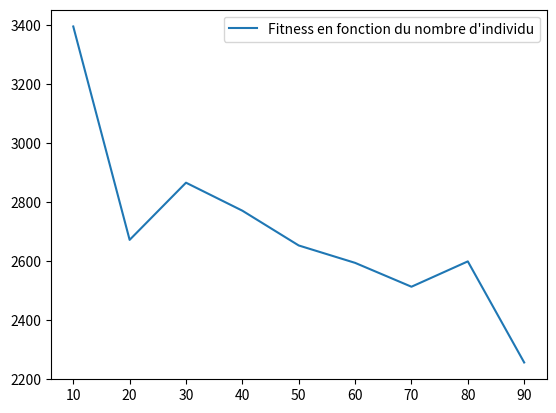

This chart was generated by the following Python code:
import numpy as np
import random
import matplotlib.pyplot as plt

#   PARAMETERS ###############################################
V = 100
MAX_ITER = 100
NB_COLIS = 50


#   TRAFFIC ##################################################
MATIN = [1.7, 2.2]
MIDI = [0.8, 1.2]
APRES_MIDI = [1.25, 1.7]
NUIT = [0.6, 1]

# CALCUL DU NOMBRE DE CAMIONS ################################
VOLUME_COLIS = [1, 3, 5, 8]
CAPACITE_CAMION = 50

def TableauColis(nb_colis):
  tableau = {}
  tableau[0] = random.randint(0, int(nb_colis/2))
  tableau[1] = random.randint(0, int(nb_colis-tableau[0]))
  tableau[2] = random.randint(0, int(nb_colis-(tableau[0]+tableau[1])))
  tableau[3] = nb_colis-(tableau[0]+tableau[1]+tableau[2])
  return tableau

def sub_nombreCamion(tab_colis, i, capacite):
    for _ in range(tab_colis[i]):
        if capacite + VOLUME_COLIS[i] < CAPACITE_CAMION and tab_colis[i] > 0:
            capacite += VOLUME_COLIS[i]
            tab_colis[i] -= 1
        elif i > 0:
            for j in range(i-1, -1, -1):
                for _ in range(tab_colis[j]):
                    if capacite + VOLUME_COLIS[j] < CAPACITE_CAMION and tab_colis[j] > 0:
                        capacite += VOLUME_COLIS[j]
                        tab_colis[j] -= 1

    for j in range(i-1, -1, -1):
                for _ in range(tab_colis[j]):
                    if capacite + VOLUME_COLIS[j] < CAPACITE_CAMION and tab_colis[j] > 0:
                        capacite += VOLUME_COLIS[j]
                        tab_colis[j] -= 1

    return capacite

def NombreCamion(tableau_colis):
    tab_colis = tableau_colis.copy()
    nb_camion = 1
    capacite = 0
    listeCapacite = []
    
    while any(x != 0 for x in tab_colis.values()):

        i = 3
        capacite = sub_nombreCamion(tab_colis, i, capacite)
        
        listeCapacite.append(capacite)
        capacite = 0
        nb_camion += 1
        i = 3
                
    listeCapacite.append(capacite)
    # print(tab_colis)
    # print(listeCapacite)
    return nb_camion

tableau_colis = TableauColis(NB_COLIS)
k = NombreCamion(tableau_colis)
# print('Nombre camion : ', k)

#   MATRICE DES POIDS ########################################
def matrice_poids(v, periode):
  arr = np.empty((v, v), dtype='int32')
  for i in range(0,v):
    for j in range(0,v):
      if j != i:
        arr[i][j] = round(random.randint(1, 100) * random.uniform(periode[0], periode[1]))
      else:
        arr[i][j] = 0
  
  return arr

MATRICE_POIDS = matrice_poids(V, MIDI)

# Generation #################################################
def Population(individual):
    pop = []
    for _ in range(0, individual):
        # randomList = [0]
        randomList = random.sample(range(1, V), V-1)
        # randomList.extend([0])
        truckIdx = random.sample(range(1, V-1), k-1)
        pop.append([randomList, truckIdx])
        
    return pop

#   Only for new gen ########################################
def individu():
    
    # randomList = [0]
    randomList = random.sample(range(1, V), V-1)
    # randomList.extend([0])
    truckIdx = random.sample(range(1, V-1), k-1)

    return [randomList, truckIdx]

#   Fitness #################################################
def get_sum(path):
    totalSum = 0
    element0 = path[0].copy()
    element1 = path[1].copy()
    
    #   Ajout du depot à l'interieur (fin du 1 camion, debut du 2ème, ...)
    for index in element1:
        for i in range(0,2):
            element0.insert(index, 0)

    #   Ajout du depot au debut et à la fin
    element0.append(0)
    element0.insert(0, 0)

    for i in range(len(element0)-1):
        totalSum += MATRICE_POIDS[element0[i]][element0[i+1]]
   
    return totalSum

def Fitness(pop):
    pop.sort(key=get_sum, reverse=False)
    return pop


#   Crossover ###############################################
def sub_crossover(i1, i2):
    rdmStartIdx = random.randint(0, len(i1[0])-2)
    rdmLength = random.randint(2, (len(i1[0]))-rdmStartIdx)
    idxList = list(range(rdmStartIdx, rdmStartIdx+rdmLength))
    child = [0] * (len(i1[0]))

    for i in idxList:
        child[i] = i1[0][i]
    for i in range(0, len(i2[0])):
        if child[i] == 0:
            if i2[0][i] not in child:
                child[i] = i2[0][i]
            else:
                for j in idxList:     
                    if i2[0][j] not in child:
                        child[i] = i2[0][j]
          
    rdmTruckIdx = random.randint(0, 1)
    truckIdx = i1[1] if rdmTruckIdx == 0 else i2[1]
    return [child, truckIdx]

def Crossover(pop):
    n_pop = []
    for i in range(len(pop)):
       
        if i == 0:
            n_pop.append(pop[i])
        else:
            n_pop.append(sub_crossover(pop[0], pop[i]))
       
    return n_pop


#   Mutation ################################################
def Mutation(pop):
    n = 0
    for i in pop:
        if n > 0:
            rdmIdx1 = random.randint(0, len(i[0])-1)
            rdmIdx2 = random.randint(0, len(i[0])-1)
            tmp = i[0][rdmIdx1]
            i[0][rdmIdx1] = i[0][rdmIdx2]
            i[0][rdmIdx2] = tmp
        n += 1

    return pop

#   NEW_POPULATION ############################################
def NewPopulation(pop):
    pop = Fitness(pop)
    n_pop = []
    for i in range(len(pop)):
        if i < (len(pop)/2):
            n_pop.append(pop[i])
        else:
            n_pop.append(individu())

    return n_pop


# Loop ########################################################
def Loop(pop, individual):
    if pop == []:
        pop = Population(individual)
    
    pop = Fitness(pop)
    pop = Crossover(pop)
    pop = Mutation(pop)
    pop = NewPopulation(pop)
        
    return pop


#   MAIN ######################################################

def Main(individu):
    population = []
    iter = 0
    bestScore = 9999999
    while iter < MAX_ITER :

        if population != []:
            
            for individual in population:
                tmpBestScore = get_sum(individual)
             
                if tmpBestScore < bestScore:
                    bestScore = tmpBestScore
  
        population = Loop(population, individu)
        iter += 1

    if population != []:
     
        for individual in population:
            tmpBestScore = get_sum(individual) 
           
            if tmpBestScore < bestScore:
                bestScore = tmpBestScore

        print("Nombre d'individu : ", str(individu), " - Best Score : ", str(bestScore))
        return [iter, bestScore]

# STAT #########################################################

def Stat():
    startIter = 10
    endIter = 100
    p = 10
    #   X
    iterNbr = []
    #   Y
    fitness = []
    for i in range(startIter, endIter, p):
       
        result = Main(i)
        iterNbr.append(i)
        fitness.append(result[1])
    
    plt.plot(iterNbr, fitness, label="Fitness en fonction du nombre d'individu")
    plt.legend()
    plt.show()


Stat()
# Reste à print le chart
# Changer le liste.py avec la selection après la mutation et avant la regeneration aléatoire (fitness dans le new gen)